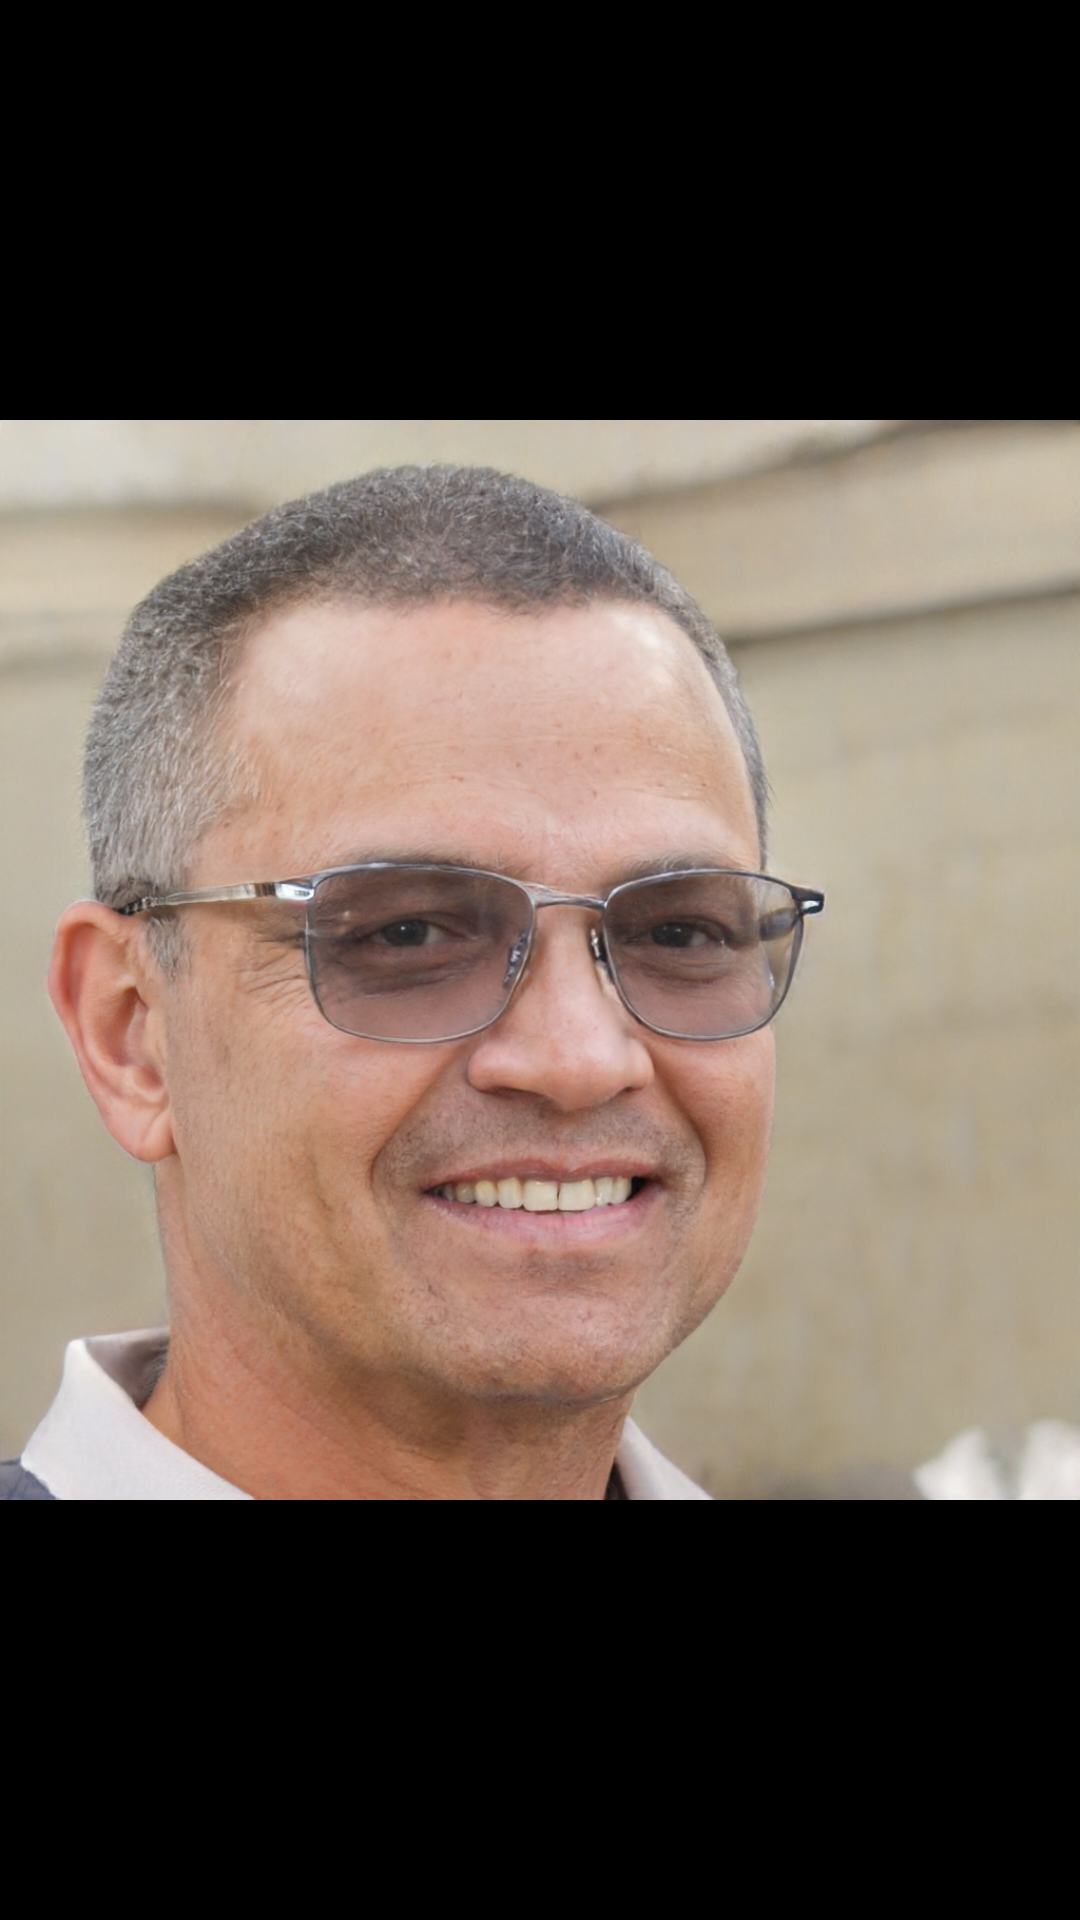

Reconstruct the res/layout file that produces this screen, plus the resources it refers to.
<!-- AndroidManifest.xml: application theme Theme.ViewPagerSimpleGallery -->
<!-- res/layout/image_layout.xml -->
<?xml version="1.0" encoding="utf-8"?>
<FrameLayout xmlns:android="http://schemas.android.com/apk/res/android"
    xmlns:app="http://schemas.android.com/apk/res-auto"
    xmlns:tools="http://schemas.android.com/tools"
    android:layout_width="match_parent"
    android:layout_height="match_parent">

    <ImageView
        android:id="@+id/imageView"
        android:layout_width="wrap_content"
        android:layout_height="match_parent"
        android:background="#000000"
        android:contentDescription="@string/image"
        app:layout_constraintTop_toTopOf="parent"
        app:srcCompat="@mipmap/image1"
        tools:layout_editor_absoluteX="47dp" />
</FrameLayout>
<!-- resources referenced by this layout -->
<resources>
  <!-- mipmap image1: jpg bitmap (mipmap-hdpi, 398834 bytes) -->
  <string name="image">image</string>
  <style name="Theme.ViewPagerSimpleGallery" parent="Theme.MaterialComponents.DayNight.DarkActionBar">
          
          <item name="colorPrimary">@color/purple_500</item>
          <item name="colorPrimaryVariant">@color/purple_700</item>
          <item name="colorOnPrimary">@color/white</item>
          
          <item name="colorSecondary">@color/teal_200</item>
          <item name="colorSecondaryVariant">@color/teal_700</item>
          <item name="colorOnSecondary">@color/black</item>
          
          <item name="android:statusBarColor" tools:targetApi="l">?attr/colorPrimaryVariant</item>
          
      </style>
  <!-- not gathered from this repository: default colours our renderer supplied (Android Studio template values) -->
  <color name="purple_500">#FF6200EE</color>
  <color name="purple_700">#FF3700B3</color>
  <color name="teal_200">#FF03DAC5</color>
  <color name="teal_700">#FF018786</color>
  <color name="black">#FF000000</color>
  <color name="white">#FFFFFFFF</color>
</resources>
